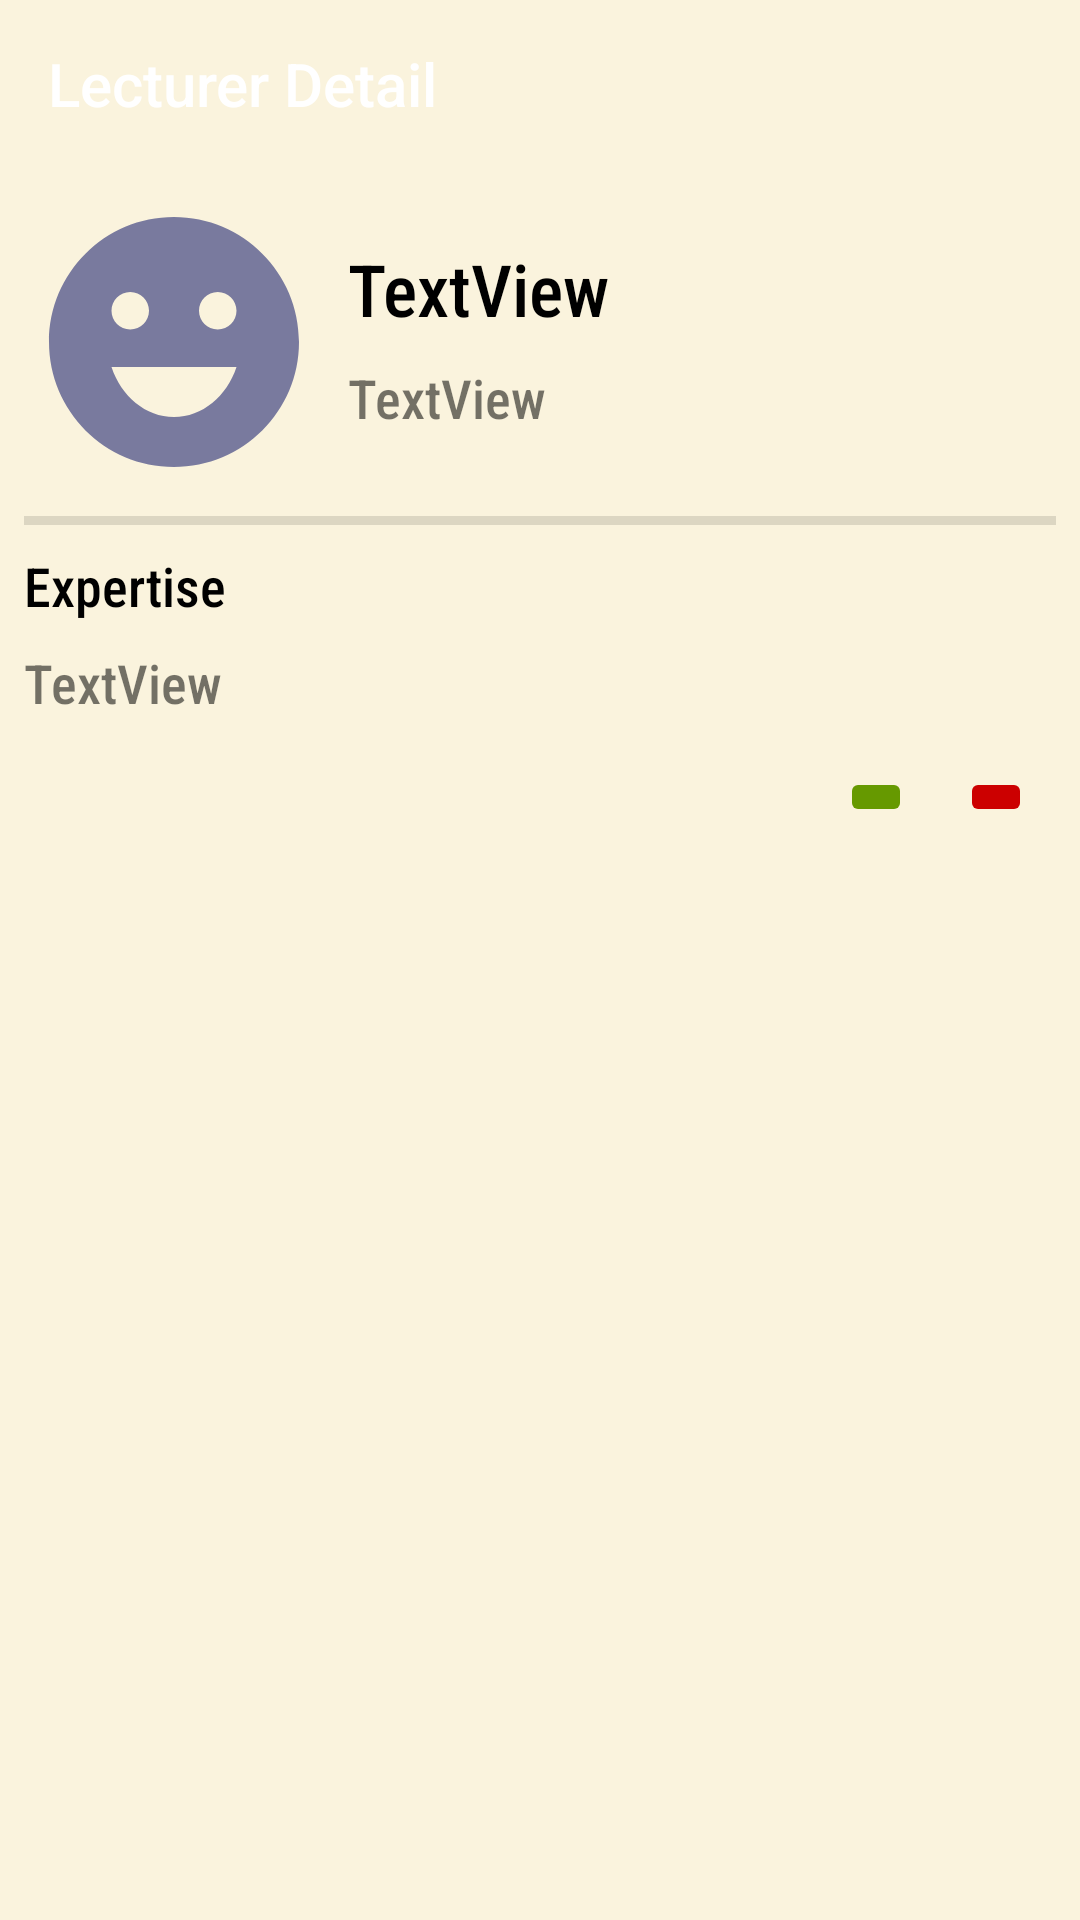

Layout XML and referenced resources for this Android screen:
<!-- AndroidManifest.xml: application theme AppTheme -->
<!-- res/layout/activity_lecturer_detail.xml -->
<?xml version="1.0" encoding="utf-8"?>
<androidx.constraintlayout.widget.ConstraintLayout xmlns:android="http://schemas.android.com/apk/res/android"
    xmlns:app="http://schemas.android.com/apk/res-auto"
    xmlns:tools="http://schemas.android.com/tools"
    android:layout_width="match_parent"
    android:layout_height="match_parent"
    android:background="@color/color1"
    tools:context=".LecturerDetail">

    <ImageView
        android:id="@+id/imageView3"
        android:layout_width="100dp"
        android:layout_height="100dp"
        android:layout_marginStart="8dp"
        android:layout_marginTop="8dp"
        android:contentDescription="profile picture"
        app:layout_constraintStart_toStartOf="parent"
        app:layout_constraintTop_toBottomOf="@+id/toolbar_lecturer_detail"
        app:srcCompat="@drawable/ic_baseline_emoji_emotions_24" />

    <TextView
        android:id="@+id/lbl_nama"
        android:layout_width="0dp"
        android:layout_height="wrap_content"
        android:layout_marginStart="8dp"
        android:layout_marginTop="24dp"
        android:layout_marginEnd="8dp"
        android:fontFamily="sans-serif-condensed-medium"
        android:text="TextView"
        android:textColor="@android:color/black"
        android:textSize="24sp"
        app:layout_constraintEnd_toEndOf="parent"
        app:layout_constraintStart_toEndOf="@+id/imageView3"
        app:layout_constraintTop_toBottomOf="@+id/toolbar_lecturer_detail" />

    <TextView
        android:id="@+id/lbl_gender"
        android:layout_width="0dp"
        android:layout_height="wrap_content"
        android:layout_marginStart="8dp"
        android:layout_marginTop="8dp"
        android:layout_marginEnd="8dp"
        android:fontFamily="sans-serif-condensed-medium"
        android:text="TextView"
        android:textSize="18sp"
        app:layout_constraintEnd_toEndOf="parent"
        app:layout_constraintStart_toEndOf="@+id/imageView3"
        app:layout_constraintTop_toBottomOf="@+id/lbl_nama" />

    <TextView
        android:id="@+id/textView5"
        android:layout_width="wrap_content"
        android:layout_height="wrap_content"
        android:layout_marginStart="8dp"
        android:layout_marginTop="8dp"
        android:fontFamily="sans-serif-condensed-medium"
        android:text="Expertise"
        android:textColor="@android:color/black"
        android:textSize="18sp"
        app:layout_constraintStart_toStartOf="parent"
        app:layout_constraintTop_toBottomOf="@+id/divider2" />

    <TextView
        android:id="@+id/lbl_expertise"
        android:layout_width="wrap_content"
        android:layout_height="wrap_content"
        android:layout_marginStart="8dp"
        android:layout_marginTop="8dp"
        android:fontFamily="sans-serif-condensed-medium"
        android:text="TextView"
        android:textSize="18sp"
        app:layout_constraintStart_toStartOf="parent"
        app:layout_constraintTop_toBottomOf="@+id/textView5" />

    <ImageButton
        android:id="@+id/btn_edit"
        android:layout_width="wrap_content"
        android:layout_height="wrap_content"
        android:layout_marginTop="16dp"
        android:layout_marginEnd="16dp"
        android:backgroundTint="@android:color/holo_green_dark"
        app:layout_constraintEnd_toStartOf="@+id/btn_delete"
        app:layout_constraintTop_toBottomOf="@+id/lbl_expertise"
        app:srcCompat="@drawable/ic_baseline_edit_24" />

    <ImageButton
        android:id="@+id/btn_delete"
        android:layout_width="wrap_content"
        android:layout_height="wrap_content"
        android:layout_marginTop="16dp"
        android:layout_marginEnd="16dp"
        android:backgroundTint="@android:color/holo_red_dark"
        app:layout_constraintEnd_toEndOf="parent"
        app:layout_constraintTop_toBottomOf="@+id/lbl_expertise"
        app:srcCompat="@drawable/ic_baseline_delete_24" />

    <androidx.appcompat.widget.Toolbar
        android:id="@+id/toolbar_lecturer_detail"
        android:layout_width="0dp"
        android:layout_height="wrap_content"
        android:background="?attr/colorPrimary"
        android:minHeight="?attr/actionBarSize"
        android:theme="?attr/actionBarTheme"
        app:layout_constraintEnd_toEndOf="parent"
        app:layout_constraintStart_toStartOf="parent"
        app:layout_constraintTop_toTopOf="parent"
        app:title="Lecturer Detail"
        app:titleTextColor="@color/design_default_color_on_primary" />

    <View
        android:id="@+id/divider2"
        android:layout_width="0dp"
        android:layout_height="3dp"
        android:layout_marginStart="8dp"
        android:layout_marginTop="8dp"
        android:layout_marginEnd="8dp"
        android:background="?android:attr/listDivider"
        app:layout_constraintEnd_toEndOf="parent"
        app:layout_constraintStart_toStartOf="parent"
        app:layout_constraintTop_toBottomOf="@+id/imageView3" />
</androidx.constraintlayout.widget.ConstraintLayout>
<!-- resources referenced by this layout -->
<resources>
  <color name="color1">#FAF3DD</color>
  <!-- drawable ic_baseline_emoji_emotions_24 (drawable) -->
  <vector android:height="24dp" android:tint="#797A9E"
      android:viewportHeight="24" android:viewportWidth="24"
      android:width="24dp" xmlns:android="http://schemas.android.com/apk/res/android">
      <path android:fillColor="@android:color/white" android:pathData="M11.99,2C6.47,2 2,6.48 2,12c0,5.52 4.47,10 9.99,10C17.52,22 22,17.52 22,12C22,6.48 17.52,2 11.99,2zM8.5,8C9.33,8 10,8.67 10,9.5S9.33,11 8.5,11S7,10.33 7,9.5S7.67,8 8.5,8zM12,18c-2.28,0 -4.22,-1.66 -5,-4h10C16.22,16.34 14.28,18 12,18zM15.5,11c-0.83,0 -1.5,-0.67 -1.5,-1.5S14.67,8 15.5,8S17,8.67 17,9.5S16.33,11 15.5,11z"/>
  </vector>
  <style name="AppTheme" parent="Theme.AppCompat.Light.NoActionBar">
          
          <item name="colorPrimary">@color/color1</item>
          <item name="colorPrimaryDark">@color/color5</item>
          <item name="colorAccent">@color/color4</item>
      </style>
  <color name="color5">#2F195F</color>
  <color name="color4">#7353BA</color>
</resources>
